Run: headless pygame with SDL's dummy video driver; simulated clock (each Clock.tick advances the game by its frame time, no real sleeping); random seed 0; keys injected as events and as key.get_pressed() state; no mouse input.
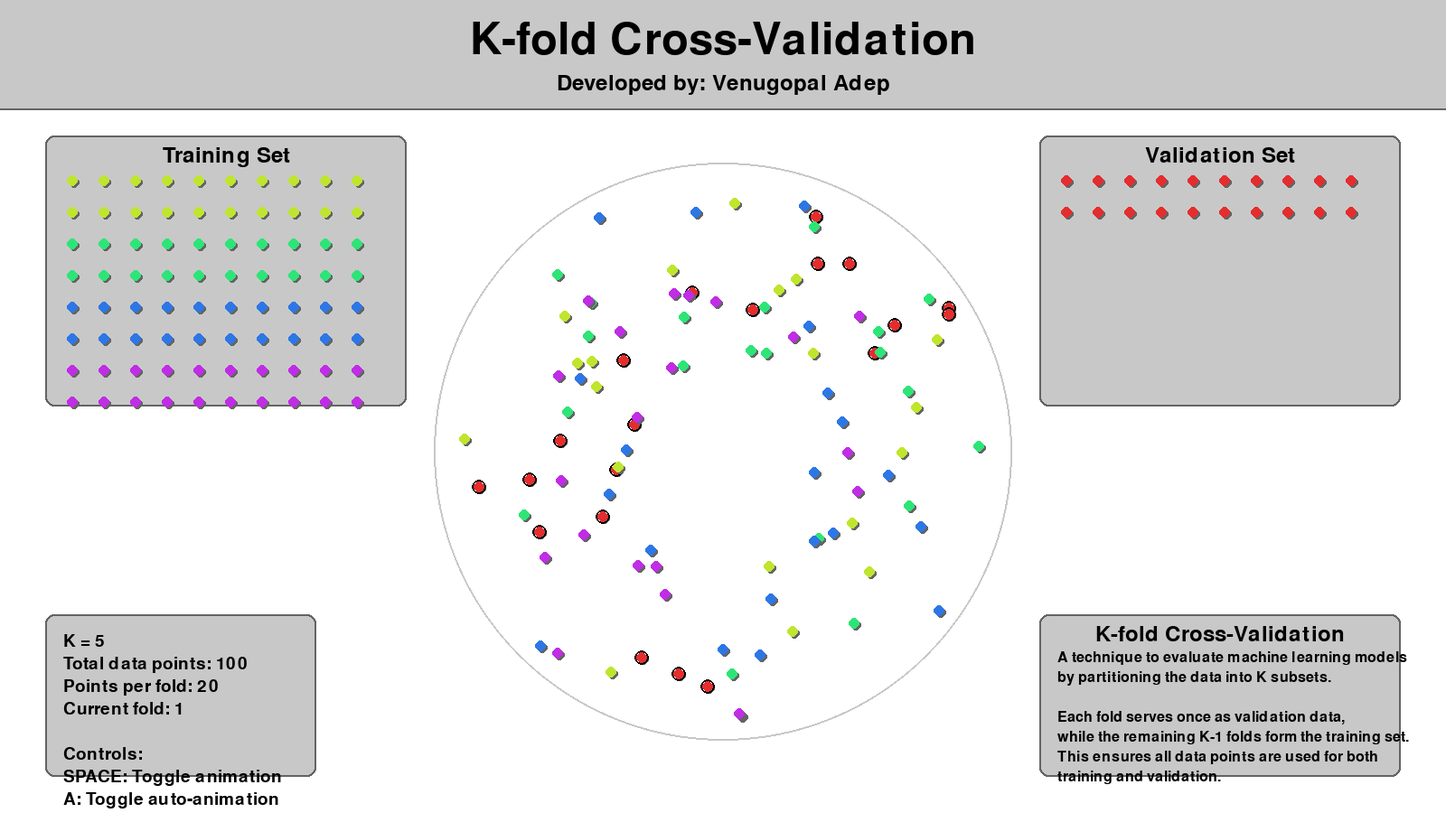
Frame 1 of 4 · flips 1–60 · no input
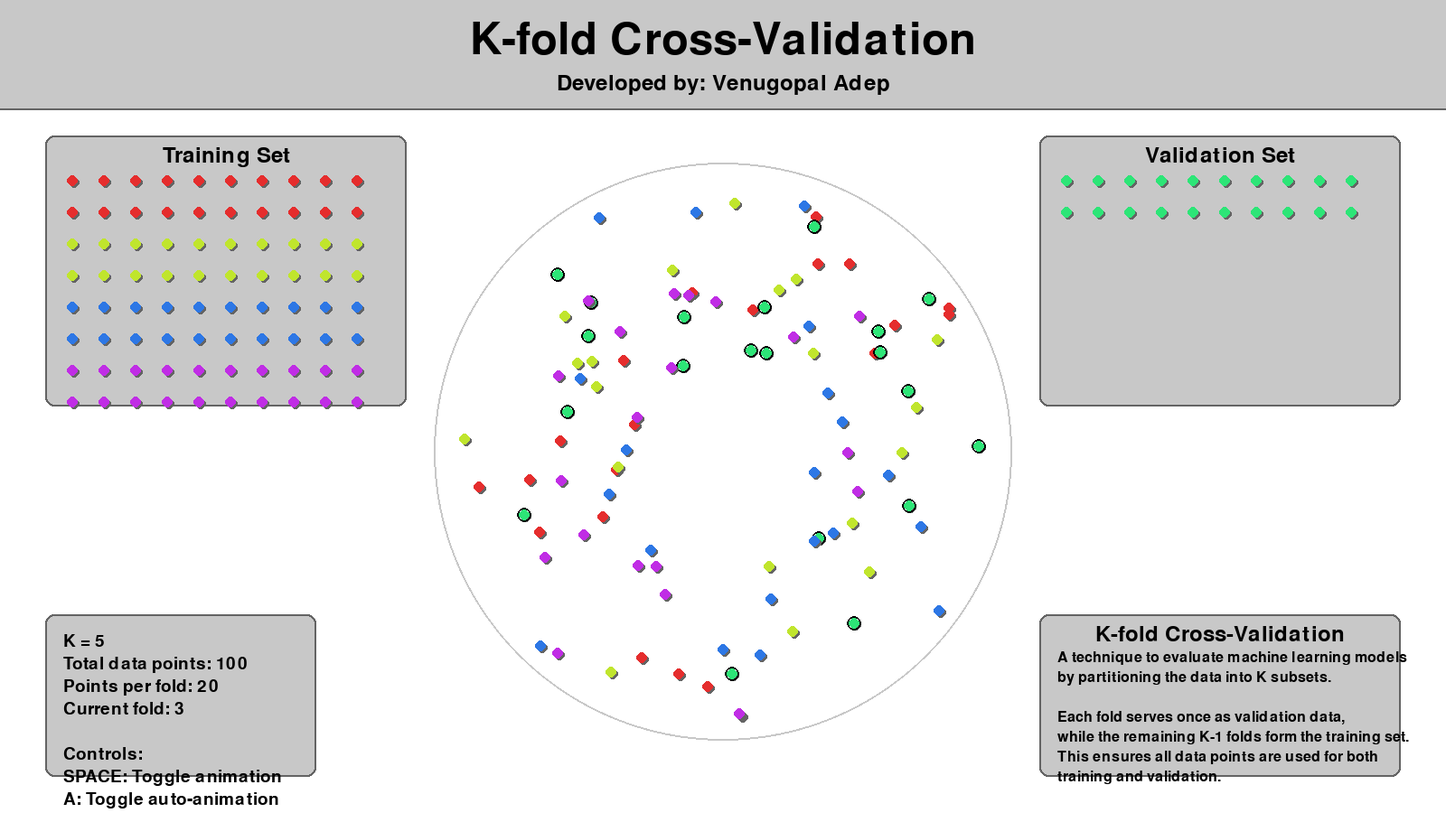
Frame 2 of 4 · flips 61–180 · tapped SPACE, RETURN · held RIGHT (→), D
Frame 3 of 4 · flips 181–300 · held DOWN (↓), S · screen unchanged from frame 2, image omitted
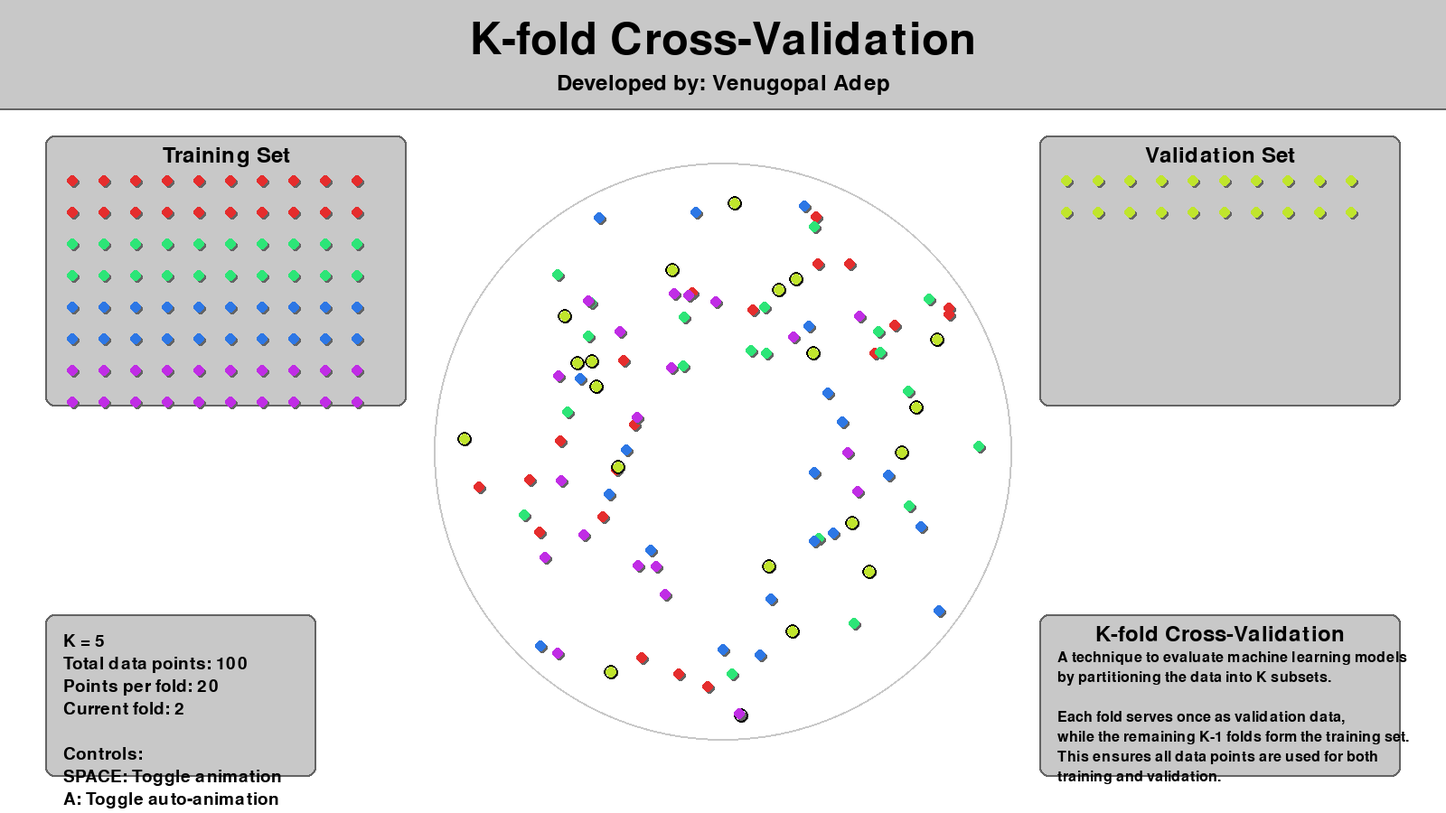
Frame 4 of 4 · flips 301–420 · held LEFT (←), A, UP (↑), W

The pygame program that drew these frames:

import pygame
import random
import math
import colorsys

# Initialize Pygame
pygame.init()

# Set up the display
WIDTH, HEIGHT = 1600, 900
screen = pygame.display.set_mode((WIDTH, HEIGHT))
pygame.display.set_caption("K-fold Cross-Validation Visualization")

# Colors
WHITE = (255, 255, 255)
BLACK = (0, 0, 0)
GRAY = (200, 200, 200)
DARK_GRAY = (100, 100, 100)

# Generate a nice color palette
def generate_colors(n):
    colors = []
    for i in range(n):
        h = i / n
        s = 0.8
        v = 0.9
        r, g, b = colorsys.hsv_to_rgb(h, s, v)
        colors.append((int(r * 255), int(g * 255), int(b * 255)))
    return colors

# Fonts
title_font = pygame.font.Font(None, 72)
subtitle_font = pygame.font.Font(None, 36)
text_font = pygame.font.Font(None, 28)
small_font = pygame.font.Font(None, 24)

# K-fold parameters
K = 5
data_points = 100
fold_size = data_points // K

# Generate better distributed random data points
def generate_data():
    points = []
    for i in range(data_points):
        angle = random.uniform(0, 2 * math.pi)
        radius = random.uniform(100, 300)
        x = WIDTH // 2 + int(radius * math.cos(angle))
        y = HEIGHT // 2 + 50 + int(radius * math.sin(angle))
        points.append((x, y))
    return points

data = generate_data()
COLORS = generate_colors(K)

# Current fold and animation state
current_fold = 0
animating = False
animation_progress = 0
animation_speed = 0.02
auto_animate = False
auto_animate_timer = 0

def draw_title():
    # Draw background for title
    pygame.draw.rect(screen, GRAY, (0, 0, WIDTH, 120))
    pygame.draw.line(screen, DARK_GRAY, (0, 120), (WIDTH, 120), 2)
    
    title = title_font.render("K-fold Cross-Validation", True, BLACK)
    screen.blit(title, (WIDTH//2 - title.get_width()//2, 20))
    
    subtitle = subtitle_font.render("Developed by: Venugopal Adep", True, BLACK)
    screen.blit(subtitle, (WIDTH//2 - subtitle.get_width()//2, 80))

def draw_folds():
    # Draw a circular background
    pygame.draw.circle(screen, GRAY, (WIDTH//2, HEIGHT//2 + 50), 320, 2)
    
    for i, point in enumerate(data):
        fold_index = i // fold_size
        color = COLORS[fold_index]
        
        # Draw point with a shadow effect
        pygame.draw.circle(screen, DARK_GRAY, (point[0]+2, point[1]+2), 6)
        pygame.draw.circle(screen, color, point, 6)
        
        # Highlight current validation fold
        if fold_index == current_fold:
            pygame.draw.circle(screen, BLACK, point, 8, 2)

def draw_train_test_split():
    validation_start = current_fold * fold_size
    validation_end = validation_start + fold_size
    
    # Draw training set box
    pygame.draw.rect(screen, GRAY, (50, 150, 400, 300), 0, 10)
    pygame.draw.rect(screen, DARK_GRAY, (50, 150, 400, 300), 2, 10)
    
    train_text = subtitle_font.render("Training Set", True, BLACK)
    screen.blit(train_text, (50 + 200 - train_text.get_width()//2, 160))
    
    # Draw validation set box
    pygame.draw.rect(screen, GRAY, (WIDTH - 450, 150, 400, 300), 0, 10)
    pygame.draw.rect(screen, DARK_GRAY, (WIDTH - 450, 150, 400, 300), 2, 10)
    
    test_text = subtitle_font.render("Validation Set", True, BLACK)
    screen.blit(test_text, (WIDTH - 450 + 200 - test_text.get_width()//2, 160))
    
    # Draw training points
    train_count = 0
    for i, point in enumerate(data):
        if i < validation_start or i >= validation_end:
            x = 80 + (train_count % 10) * 35
            y = 200 + (train_count // 10) * 35
            color = COLORS[i // fold_size]
            pygame.draw.circle(screen, DARK_GRAY, (x+2, y+2), 6)
            pygame.draw.circle(screen, color, (x, y), 6)
            train_count += 1
    
    # Draw validation points
    for i in range(validation_start, validation_end):
        x = WIDTH - 420 + ((i - validation_start) % 10) * 35
        y = 200 + ((i - validation_start) // 10) * 35
        color = COLORS[i // fold_size]
        pygame.draw.circle(screen, DARK_GRAY, (x+2, y+2), 6)
        pygame.draw.circle(screen, color, (x, y), 6)

def draw_info():
    # Draw info box
    pygame.draw.rect(screen, GRAY, (50, HEIGHT - 220, 300, 180), 0, 10)
    pygame.draw.rect(screen, DARK_GRAY, (50, HEIGHT - 220, 300, 180), 2, 10)
    
    info_text = [
        f"K = {K}",
        f"Total data points: {data_points}",
        f"Points per fold: {fold_size}",
        f"Current fold: {current_fold + 1}",
        "",
        "Controls:",
        "SPACE: Toggle animation",
        "A: Toggle auto-animation",
        "LEFT/RIGHT: Change fold"
    ]
    
    for i, text in enumerate(info_text):
        rendered_text = text_font.render(text, True, BLACK)
        screen.blit(rendered_text, (70, HEIGHT - 200 + i * 25))

def draw_explanation():
    # Draw explanation box
    pygame.draw.rect(screen, GRAY, (WIDTH - 450, HEIGHT - 220, 400, 180), 0, 10)
    pygame.draw.rect(screen, DARK_GRAY, (WIDTH - 450, HEIGHT - 220, 400, 180), 2, 10)
    
    explanation_title = subtitle_font.render("K-fold Cross-Validation", True, BLACK)
    screen.blit(explanation_title, (WIDTH - 450 + 200 - explanation_title.get_width()//2, HEIGHT - 210))
    
    explanation_text = [
        "A technique to evaluate machine learning models",
        "by partitioning the data into K subsets.",
        "",
        "Each fold serves once as validation data,",
        "while the remaining K-1 folds form the training set.",
        "This ensures all data points are used for both",
        "training and validation."
    ]
    
    for i, text in enumerate(explanation_text):
        rendered_text = small_font.render(text, True, BLACK)
        screen.blit(rendered_text, (WIDTH - 430, HEIGHT - 180 + i * 22))

def animate_fold_change():
    global animation_progress, animating, current_fold
    
    if animation_progress < 1:
        animation_progress += animation_speed
    else:
        animating = False
        animation_progress = 0
        current_fold = (current_fold + 1) % K

def handle_auto_animation():
    global auto_animate_timer, animating, current_fold
    
    auto_animate_timer += 1
    if auto_animate_timer > 120:  # Change fold every 2 seconds (60 FPS * 2)
        auto_animate_timer = 0
        current_fold = (current_fold + 1) % K

# Main game loop
running = True
clock = pygame.time.Clock()

while running:
    for event in pygame.event.get():
        if event.type == pygame.QUIT:
            running = False
        elif event.type == pygame.KEYDOWN:
            if event.key == pygame.K_SPACE:
                animating = not animating
                animation_progress = 0
            elif event.key == pygame.K_a:
                auto_animate = not auto_animate
                auto_animate_timer = 0
            elif event.key == pygame.K_LEFT:
                current_fold = (current_fold - 1) % K
                animating = False
                animation_progress = 0
            elif event.key == pygame.K_RIGHT:
                current_fold = (current_fold + 1) % K
                animating = False
                animation_progress = 0

    screen.fill(WHITE)
    
    draw_title()
    draw_folds()
    draw_train_test_split()
    draw_info()
    draw_explanation()
    
    if animating:
        animate_fold_change()
    
    if auto_animate and not animating:
        handle_auto_animation()
    
    pygame.display.flip()
    clock.tick(60)

pygame.quit()
